The GitHub repository tymfly7/Berth contains a labelled image folder "classify_yolo_data" with 2 categories: occupied, vacant. Examples follow, each with its label.

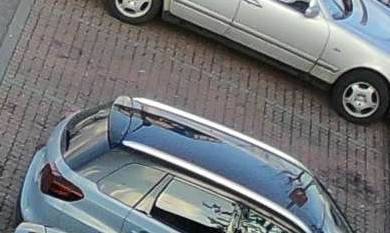
Label: vacant

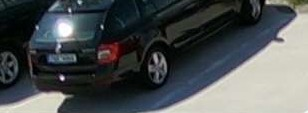
Label: occupied

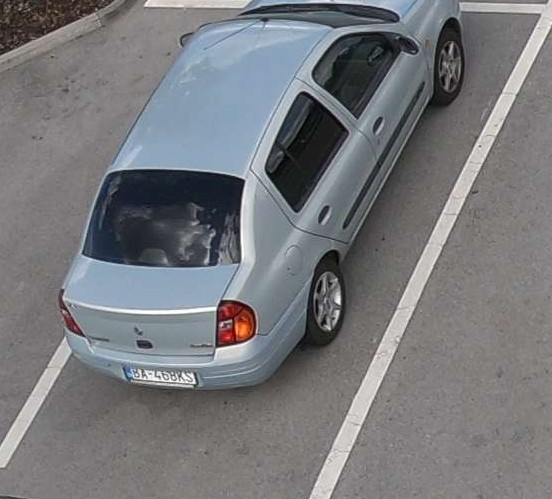
Label: occupied

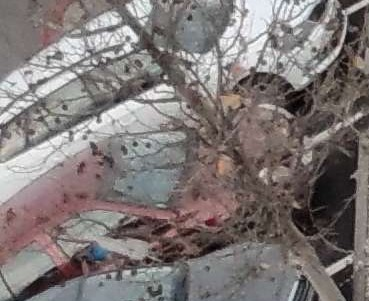
Label: occupied

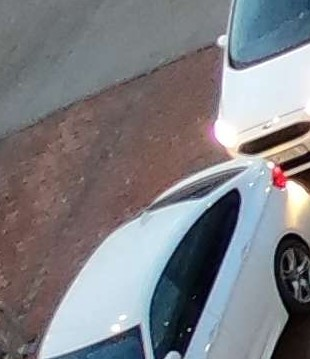
Label: vacant

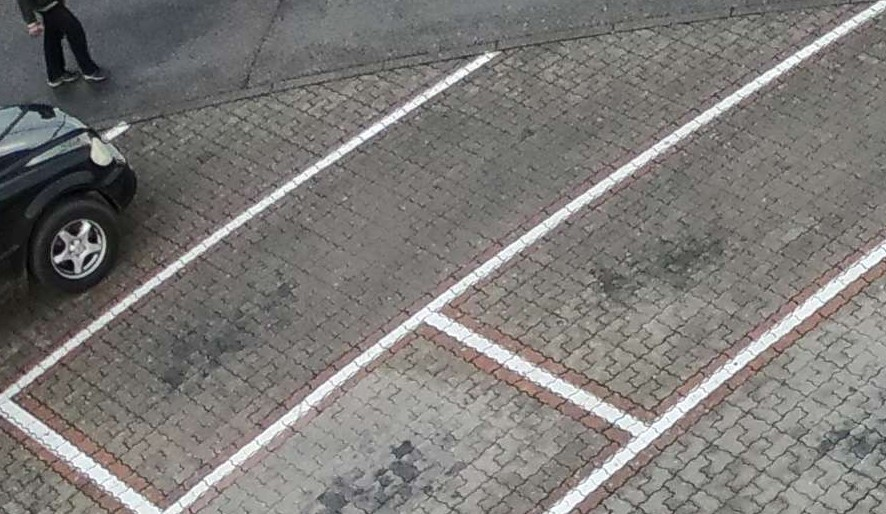
Label: vacant
